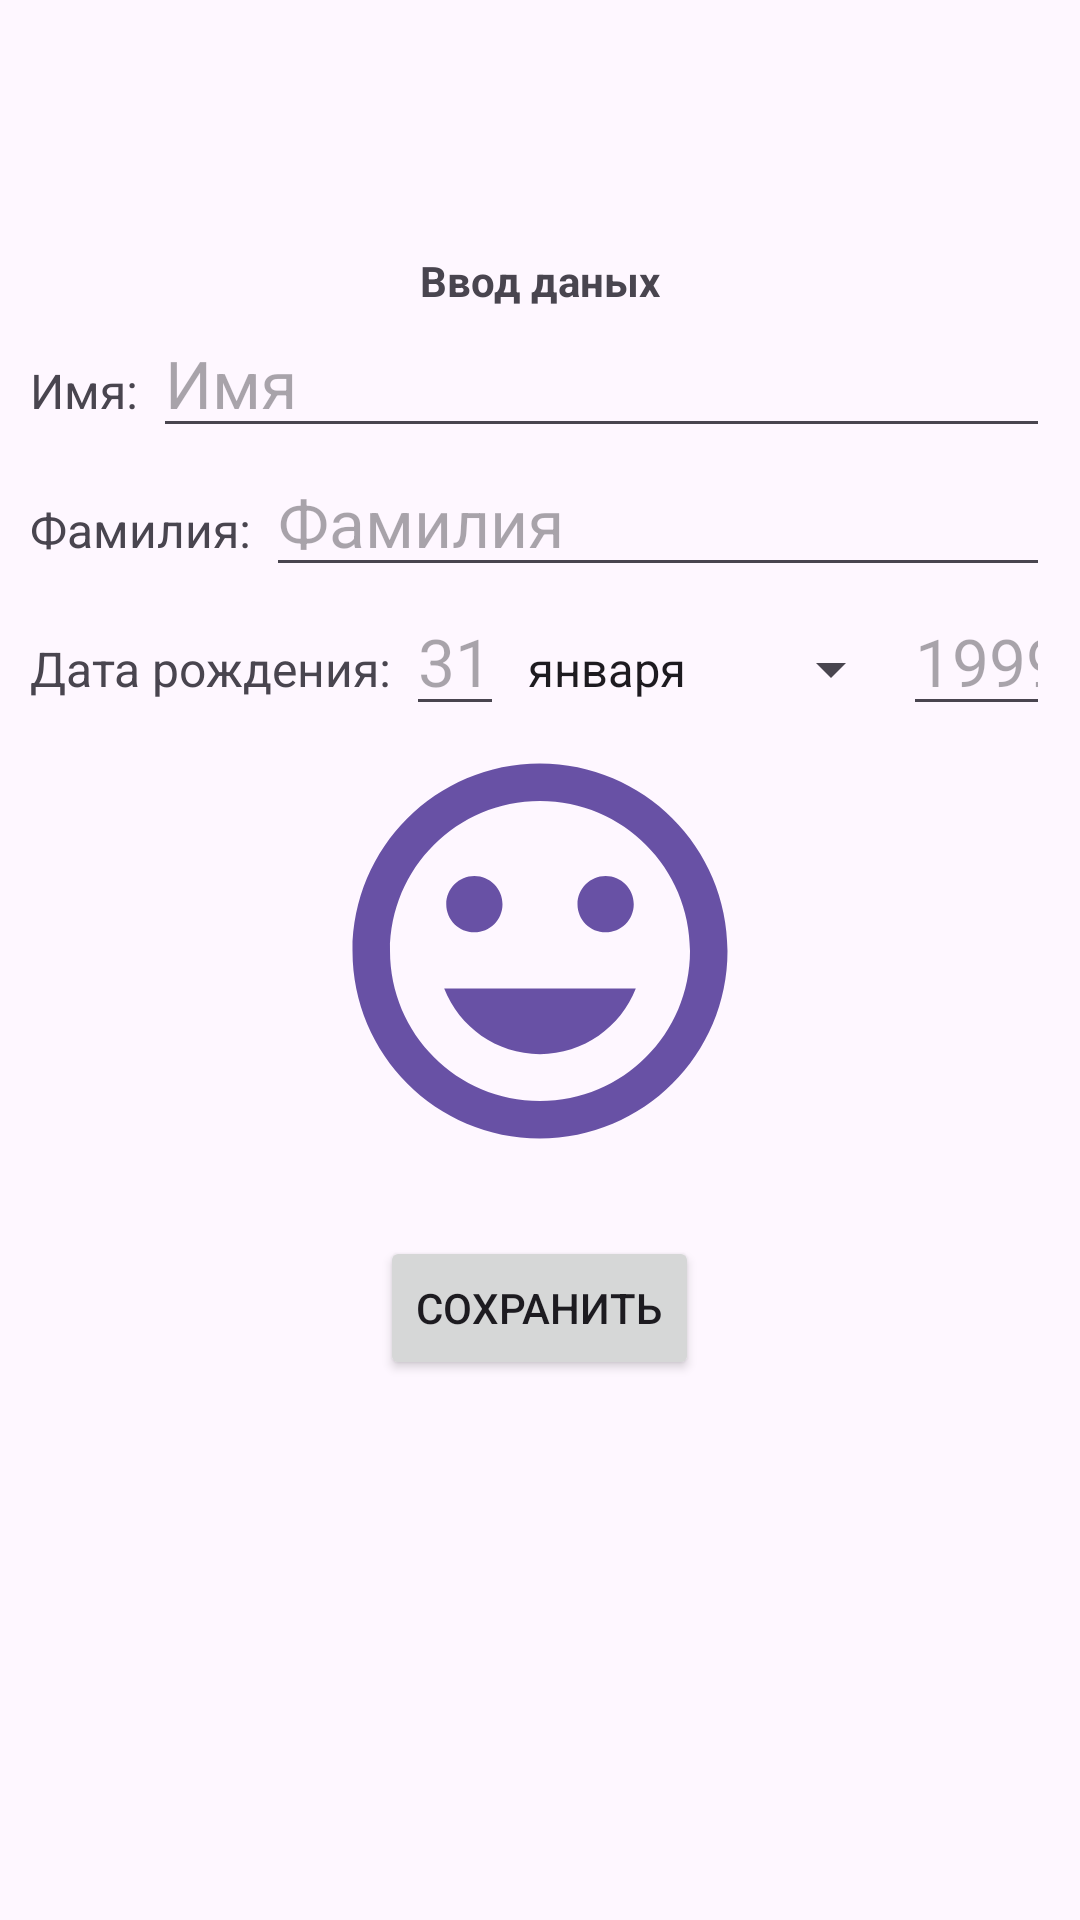

Produce the Android XML layout that renders to this screen, including the resource entries it uses.
<!-- AndroidManifest.xml: application theme Theme._20240922DateTime -->
<!-- res/layout/activity_main.xml -->
<?xml version="1.0" encoding="utf-8"?>
<androidx.constraintlayout.widget.ConstraintLayout xmlns:android="http://schemas.android.com/apk/res/android"
    xmlns:app="http://schemas.android.com/apk/res-auto"
    xmlns:tools="http://schemas.android.com/tools"
    android:id="@+id/main"
    android:layout_width="match_parent"
    android:layout_height="match_parent"
    tools:context=".MainActivity">

    <androidx.appcompat.widget.Toolbar
        android:id="@+id/toolbarMainTB"
        android:layout_width="match_parent"
        android:layout_height="wrap_content"
        android:textStyle="bold"
        android:title="@string/app_name"
        tools:ignore="MissingClass,MissingConstraints" />

    <TextView
        android:id="@+id/firstScreenTitle"
        android:layout_width="wrap_content"
        android:layout_height="wrap_content"
        android:layout_marginTop="@dimen/card_title_margin_top"
        android:text="@string/card_input_tile"
        android:textStyle="bold"
        app:layout_constraintEnd_toEndOf="parent"
        app:layout_constraintStart_toStartOf="parent"
        app:layout_constraintTop_toBottomOf="@+id/toolbarMainTB" />

    <LinearLayout
        android:id="@+id/inputNameLL"
        android:layout_width="match_parent"
        android:layout_height="wrap_content"
        android:layout_marginHorizontal="@dimen/layouts_margin_horizontal"
        android:orientation="horizontal"
        app:layout_constraintTop_toBottomOf="@+id/firstScreenTitle">

        <TextView
            android:id="@+id/inputNameTitleTV"
            android:layout_width="wrap_content"
            android:layout_height="wrap_content"
            android:text="@string/input_name_title"
            android:textSize="@dimen/input_title_text_size" />

        <EditText
            android:id="@+id/inputNameET"
            android:layout_width="match_parent"
            android:layout_height="wrap_content"
            android:layout_marginStart="@dimen/input_name_margin"
            android:autofillHints="name"
            android:hint="@string/input_name_hint"
            android:inputType="textCapWords"
            android:textSize="@dimen/input_hint_text_size" />
    </LinearLayout>

    <LinearLayout
        android:id="@+id/inputLastnameLL"
        android:layout_width="match_parent"
        android:layout_height="wrap_content"
        android:layout_marginHorizontal="@dimen/layouts_margin_horizontal"
        android:orientation="horizontal"
        app:layout_constraintTop_toBottomOf="@+id/inputNameLL">

        <TextView
            android:id="@+id/inputLastnameTitleTV"
            android:layout_width="wrap_content"
            android:layout_height="wrap_content"
            android:text="@string/input_lastname_title"
            android:textSize="@dimen/input_title_text_size" />

        <EditText
            android:id="@+id/inputLastnameET"
            android:layout_width="match_parent"
            android:layout_height="wrap_content"
            android:layout_marginStart="@dimen/input_name_margin"
            android:autofillHints="name"
            android:hint="@string/input_lastname_hint"
            android:inputType="textCapWords"
            android:textSize="@dimen/input_hint_text_size" />
    </LinearLayout>

    <LinearLayout
        android:id="@+id/inputDateOfBirthTitleLL"
        android:layout_width="match_parent"
        android:layout_height="wrap_content"
        android:layout_marginHorizontal="@dimen/layouts_margin_horizontal"
        android:orientation="horizontal"
        app:layout_constraintTop_toBottomOf="@+id/inputLastnameLL">

        <TextView
            android:id="@+id/dateOfBirthTitleTV"
            android:layout_width="wrap_content"
            android:layout_height="wrap_content"
            android:text="@string/input_date_of_birth_title"
            android:textSize="@dimen/input_title_text_size" />

        <EditText
            android:id="@+id/inputDayOfBirthET"
            android:layout_width="wrap_content"
            android:layout_height="wrap_content"
            android:layout_marginStart="@dimen/input_name_margin"
            android:hint="@string/input_day_of_birth_hint"
            android:inputType="number"
            android:textSize="@dimen/input_hint_text_size" />

        <Spinner
            android:id="@+id/inputMonthOfBirthSPN"
            android:layout_width="wrap_content"
            android:layout_height="wrap_content"
            android:entries="@array/input_month_of_birth_list"
            android:textSize="@dimen/input_hint_text_size" />

        <EditText
            android:id="@+id/inputYearOfBirthET"
            android:layout_width="wrap_content"
            android:layout_height="wrap_content"
            android:hint="@string/input_year_of_birth_hint"
            android:inputType="number"
            android:textSize="@dimen/input_hint_text_size" />
    </LinearLayout>

    <LinearLayout
        android:id="@+id/inputPictureLL"
        android:layout_width="match_parent"
        android:layout_height="wrap_content"
        android:layout_marginHorizontal="@dimen/layouts_margin_horizontal"
        android:gravity="center"
        app:layout_constraintTop_toBottomOf="@+id/inputDateOfBirthTitleLL">

        <ImageView
            android:id="@+id/inputIconIV"
            android:layout_width="@dimen/input_icon_size"
            android:layout_height="@dimen/input_icon_size"
            android:src="@drawable/baseline_tag_faces_24"
            android:tag="false" />
    </LinearLayout>

    <LinearLayout
        android:id="@+id/buttonSaveLL"
        android:layout_width="match_parent"
        android:layout_height="wrap_content"
        android:layout_marginHorizontal="@dimen/layouts_margin_horizontal"
        android:layout_marginTop="@dimen/button_margine_top"
        android:gravity="center"
        app:layout_constraintTop_toBottomOf="@+id/inputPictureLL">

        <Button
            android:id="@+id/saveItemBTN"
            android:layout_width="wrap_content"
            android:layout_height="wrap_content"
            android:text="@string/save_card_button_text" />
    </LinearLayout>
</androidx.constraintlayout.widget.ConstraintLayout>
<!-- resources referenced by this layout -->
<resources>
  <string-array name="input_month_of_birth_list">
          <item>января</item>
          <item>февраля</item>
          <item>марта</item>
          <item>апреля</item>
          <item>мая</item>
          <item>июня</item>
          <item>июля</item>
          <item>августа</item>
          <item>сентября</item>
          <item>октября</item>
          <item>ноября</item>
          <item>декабря</item>
      </string-array>
  <dimen name="button_margine_top">20dp</dimen>
  <dimen name="card_title_margin_top">20dp</dimen>
  <dimen name="input_hint_text_size">22sp</dimen>
  <dimen name="input_icon_size">150dp</dimen>
  <dimen name="input_name_margin">5dp</dimen>
  <dimen name="input_title_text_size">16sp</dimen>
  <dimen name="layouts_margin_horizontal">10dp</dimen>
  <!-- drawable baseline_tag_faces_24 (drawable) -->
  <vector xmlns:android="http://schemas.android.com/apk/res/android" android:height="100dp" android:tint="#6851A5" android:viewportHeight="24" android:viewportWidth="24" android:width="100dp">
        
      <path android:fillColor="@android:color/white" android:pathData="M11.99,2C6.47,2 2,6.48 2,12s4.47,10 9.99,10C17.52,22 22,17.52 22,12S17.52,2 11.99,2zM12,20c-4.42,0 -8,-3.58 -8,-8s3.58,-8 8,-8 8,3.58 8,8 -3.58,8 -8,8zM15.5,11c0.83,0 1.5,-0.67 1.5,-1.5S16.33,8 15.5,8 14,8.67 14,9.5s0.67,1.5 1.5,1.5zM8.5,11c0.83,0 1.5,-0.67 1.5,-1.5S9.33,8 8.5,8 7,8.67 7,9.5 7.67,11 8.5,11zM12,17.5c2.33,0 4.31,-1.46 5.11,-3.5L6.89,14c0.8,2.04 2.78,3.5 5.11,3.5z"/>
      
  </vector>
  <string name="app_name">КАРТОЧКА ДАННЫХ</string>
  <string name="card_input_tile">Ввод даных</string>
  <string name="input_date_of_birth_title">Дата рождения:</string>
  <string name="input_day_of_birth_hint">31</string>
  <string name="input_lastname_hint">Фамилия</string>
  <string name="input_lastname_title">Фамилия:</string>
  <string name="input_name_hint">Имя</string>
  <string name="input_name_title">Имя:</string>
  <string name="input_year_of_birth_hint">1999</string>
  <string name="save_card_button_text">СОХРАНИТЬ</string>
  <style name="Theme._20240922DateTime" parent="Base.Theme._20240922DateTime" />
  <style name="Base.Theme._20240922DateTime" parent="Theme.Material3.DayNight.NoActionBar">
          
          
      </style>
</resources>
